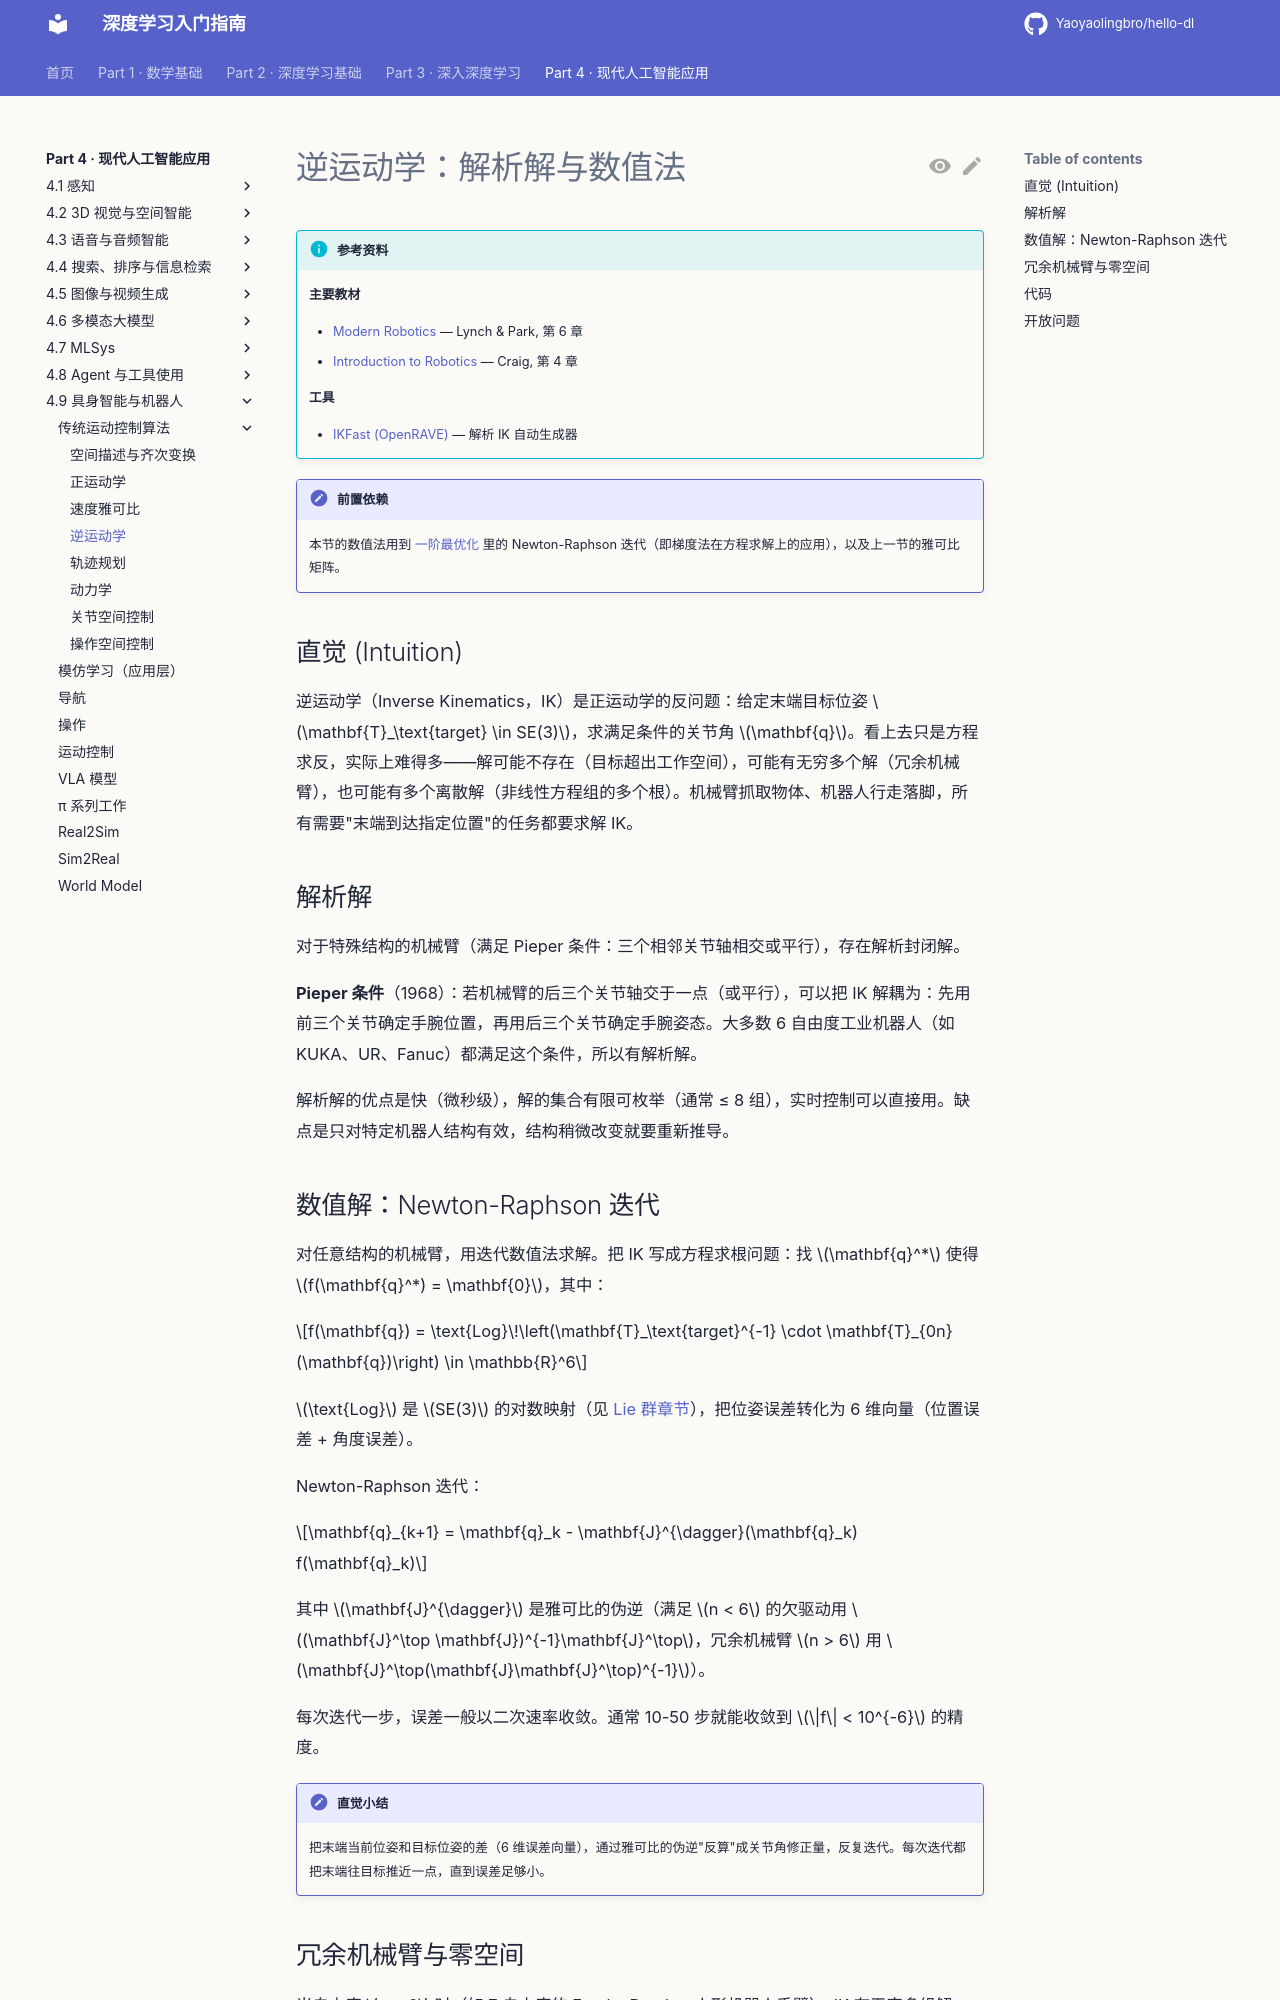

repository: Yaoyaolingbro/hello-dl · page: 04-applications/embodied/classical-control/inverse-kinematics/index.html · generator: mkdocs

# 逆运动学：解析解与数值法

!!! info "参考资料"
    **主要教材**

    - [Modern Robotics](http://hades.mech.northwestern.edu/index.php/Modern_Robotics) — Lynch & Park, 第 6 章
    - [Introduction to Robotics](https://www.pearson.com/en-us/subject-catalog/p/introduction-to-robotics-mechanics-and-control/P200000003302) — Craig, 第 4 章

    **工具**

    - [IKFast (OpenRAVE)](http://openrave.org/docs/latest_stable/openravepy/ikfast/) — 解析 IK 自动生成器

!!! note "前置依赖"
    本节的数值法用到 [一阶最优化](../../../01-math/optimization/first-order.md) 里的 Newton-Raphson 迭代（即梯度法在方程求解上的应用），以及上一节的雅可比矩阵。

## 直觉 (Intuition)

逆运动学（Inverse Kinematics，IK）是正运动学的反问题：给定末端目标位姿 $\mathbf{T}_\text{target} \in SE(3)$，求满足条件的关节角 $\mathbf{q}$。看上去只是方程求反，实际上难得多——解可能不存在（目标超出工作空间），可能有无穷多个解（冗余机械臂），也可能有多个离散解（非线性方程组的多个根）。机械臂抓取物体、机器人行走落脚，所有需要"末端到达指定位置"的任务都要求解 IK。

## 解析解

对于特殊结构的机械臂（满足 Pieper 条件：三个相邻关节轴相交或平行），存在解析封闭解。

**Pieper 条件**（1968）：若机械臂的后三个关节轴交于一点（或平行），可以把 IK 解耦为：先用前三个关节确定手腕位置，再用后三个关节确定手腕姿态。大多数 6 自由度工业机器人（如 KUKA、UR、Fanuc）都满足这个条件，所以有解析解。

解析解的优点是快（微秒级），解的集合有限可枚举（通常 ≤ 8 组），实时控制可以直接用。缺点是只对特定机器人结构有效，结构稍微改变就要重新推导。
